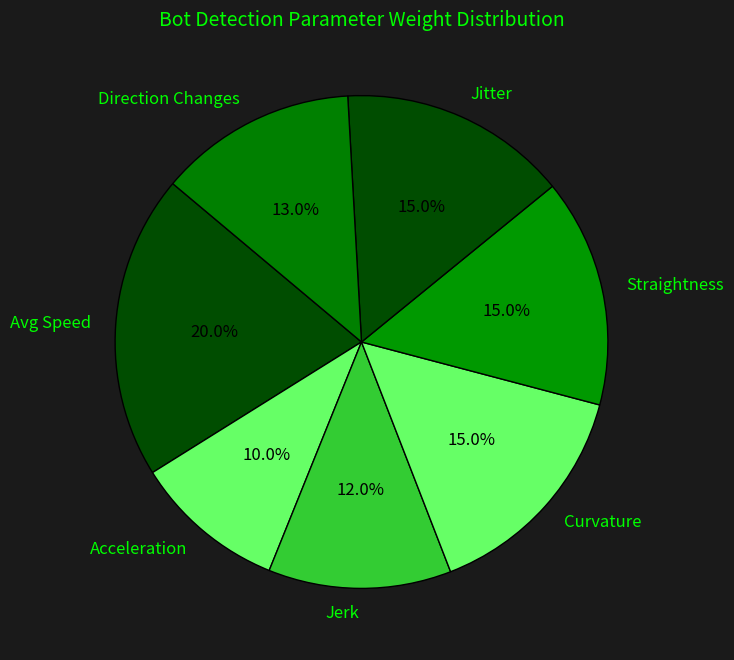

Here is the Python script that generated this plot:
import matplotlib.pyplot as plt

# Define parameters and their respective weightages
parameters = ["Avg Speed", "Acceleration", "Jerk", "Curvature", "Straightness", "Jitter", "Direction Changes"]
weights = [20, 10, 12, 15, 15, 15, 13]  # Corresponding weightage values

# Define colors: Darker green for higher weightage, lighter green for lower weightage
colors = ["#004d00", "#66ff66", "#33cc33", "#66ff66", "#009900", "#004d00", "#008000"]

# Set background color to match slide background (adjusted from observed tone)
background_color = "#1a1a1a"  # Darker grayish-black for better contrast

# Create the figure and axis
fig, ax = plt.subplots(figsize=(8, 8), facecolor=background_color)  # Adjusted background

# Create the pie chart with matrix green theme
wedges, texts, autotexts = ax.pie(
    weights, labels=parameters, autopct='%1.1f%%', colors=colors, startangle=140,
    wedgeprops={'edgecolor': 'black'}, textprops={'color': "#00ff00", 'fontsize': 12}
)

# Change the numerical weightage to black for contrast
for autotext in autotexts:
    autotext.set_color("black")

# Set title with matrix green color
plt.title("Bot Detection Parameter Weight Distribution", fontsize=14, color="#00ff00")

# Show the chart
plt.show()
